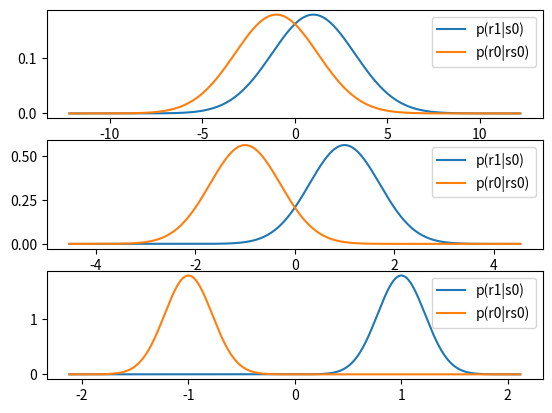

The matplotlib source for this figure:
import numpy as np
import matplotlib.pyplot as plt
from scipy.stats import norm

Eb = 1
Er0 = Eb
Er1 = -Eb
vtEbN0_dB = np.array([-10,0,10])
vtEbN0 = 10**(vtEbN0_dB/10)
vtVar = Eb*Eb/vtEbN0/2
for ik in range(len(vtEbN0_dB)):
    dStd = np.sqrt(vtVar[ik])
    x=np.arange(-5*dStd-Eb,5*dStd+Eb,0.001)   ##eixo 5*variancia
    ## Cálculo da distribuicao Gaussiana
    rv1 = norm.pdf(x,Er0,dStd)
    rv2 = norm.pdf(x,Er1,dStd)
    plt.subplot(len(vtVar),1,ik+1)
    plt.plot(x,rv1,x,rv2)
    plt.legend(['p(r1|s0)','p(r0|rs0)'])
plt.show()
